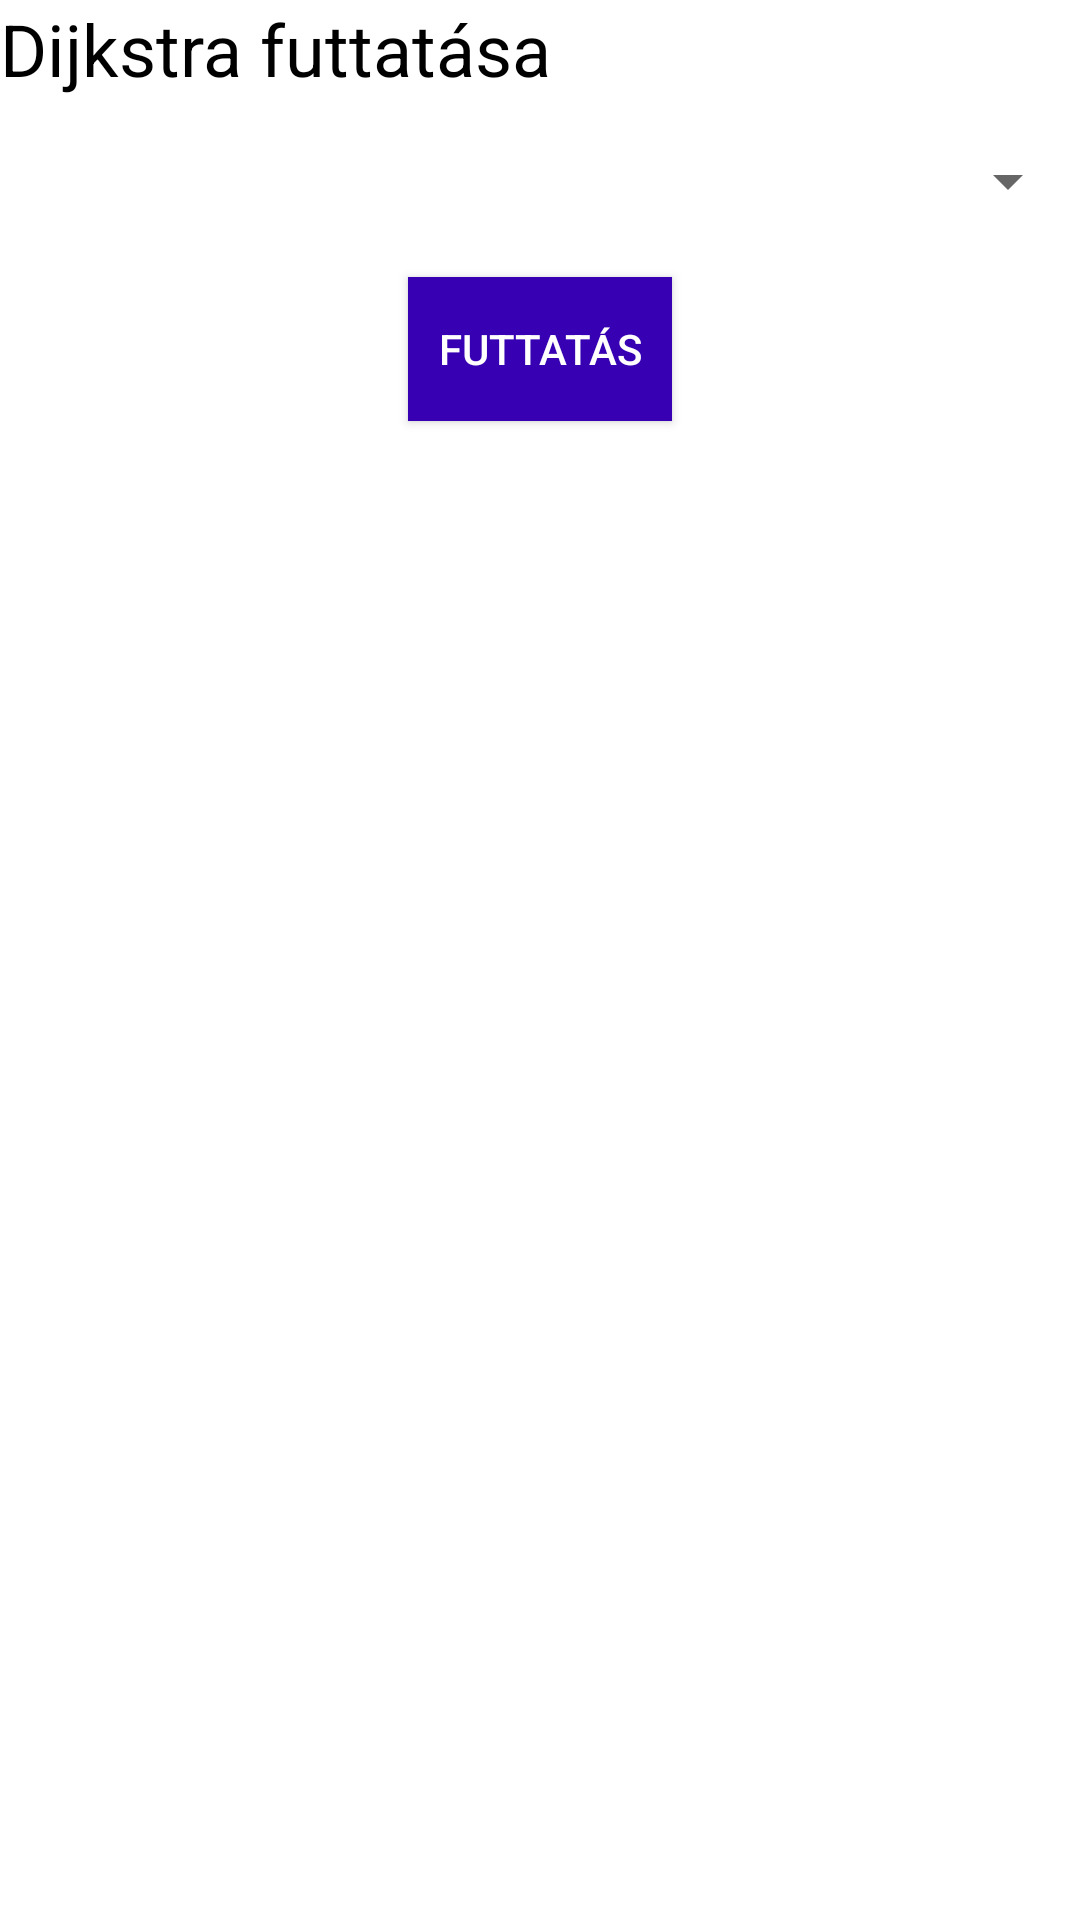

Here is an Android app screen rendered from its layout file. Give the layout XML and the strings, colors and styles it references.
<!-- AndroidManifest.xml: application theme Theme.GraphTestGuava -->
<!-- res/layout/dijkstra_dialog.xml -->
<?xml version="1.0" encoding="utf-8"?>
<LinearLayout xmlns:android="http://schemas.android.com/apk/res/android"
    android:orientation="vertical" android:layout_width="wrap_content"
    android:layout_height="wrap_content"
    android:layout_margin="16dp">

    <TextView
        android:layout_width="wrap_content"
        android:layout_height="wrap_content"
        android:gravity="center"
        android:textAlignment="center"
        android:text="@string/runDijkstra"
        android:textSize="24sp"
        android:textColor="@color/black"
        android:layout_marginBottom="16dp"
        android:id="@+id/dialog_title"/>

    <Spinner
        android:id="@+id/node_spinner"
        android:layout_width="match_parent"
        android:layout_height="wrap_content"
        android:textAlignment="center"
        android:layout_gravity="center"/>

    <Button
        android:layout_width="wrap_content"
        android:layout_height="wrap_content"
        android:layout_gravity="center"
        android:layout_marginTop="20dp"
        android:text="@string/run"
        android:textColor="@color/white"
        android:background="@color/purple_700"
        android:id="@+id/generate_btn"/>
</LinearLayout>
<!-- resources referenced by this layout -->
<resources>
  <color name="black">#FF000000</color>
  <color name="purple_700">#FF3700B3</color>
  <color name="white">#FFFFFFFF</color>
  <string name="run">Futtatás</string>
  <string name="runDijkstra">Dijkstra futtatása</string>
  <style name="Theme.GraphTestGuava" parent="Theme.MaterialComponents.DayNight.DarkActionBar">
          
          <item name="colorPrimary">@color/purple_500</item>
          <item name="colorPrimaryVariant">@color/purple_700</item>
          <item name="colorOnPrimary">@color/white</item>
          
          <item name="colorSecondary">@color/teal_200</item>
          <item name="colorSecondaryVariant">@color/teal_700</item>
          <item name="colorOnSecondary">@color/black</item>
          
          <item name="android:statusBarColor" tools:targetApi="l">?attr/colorPrimaryVariant</item>
          
      </style>
  <color name="purple_500">#FF6200EE</color>
  <color name="teal_200">#FF03DAC5</color>
  <color name="teal_700">#FF018786</color>
</resources>
